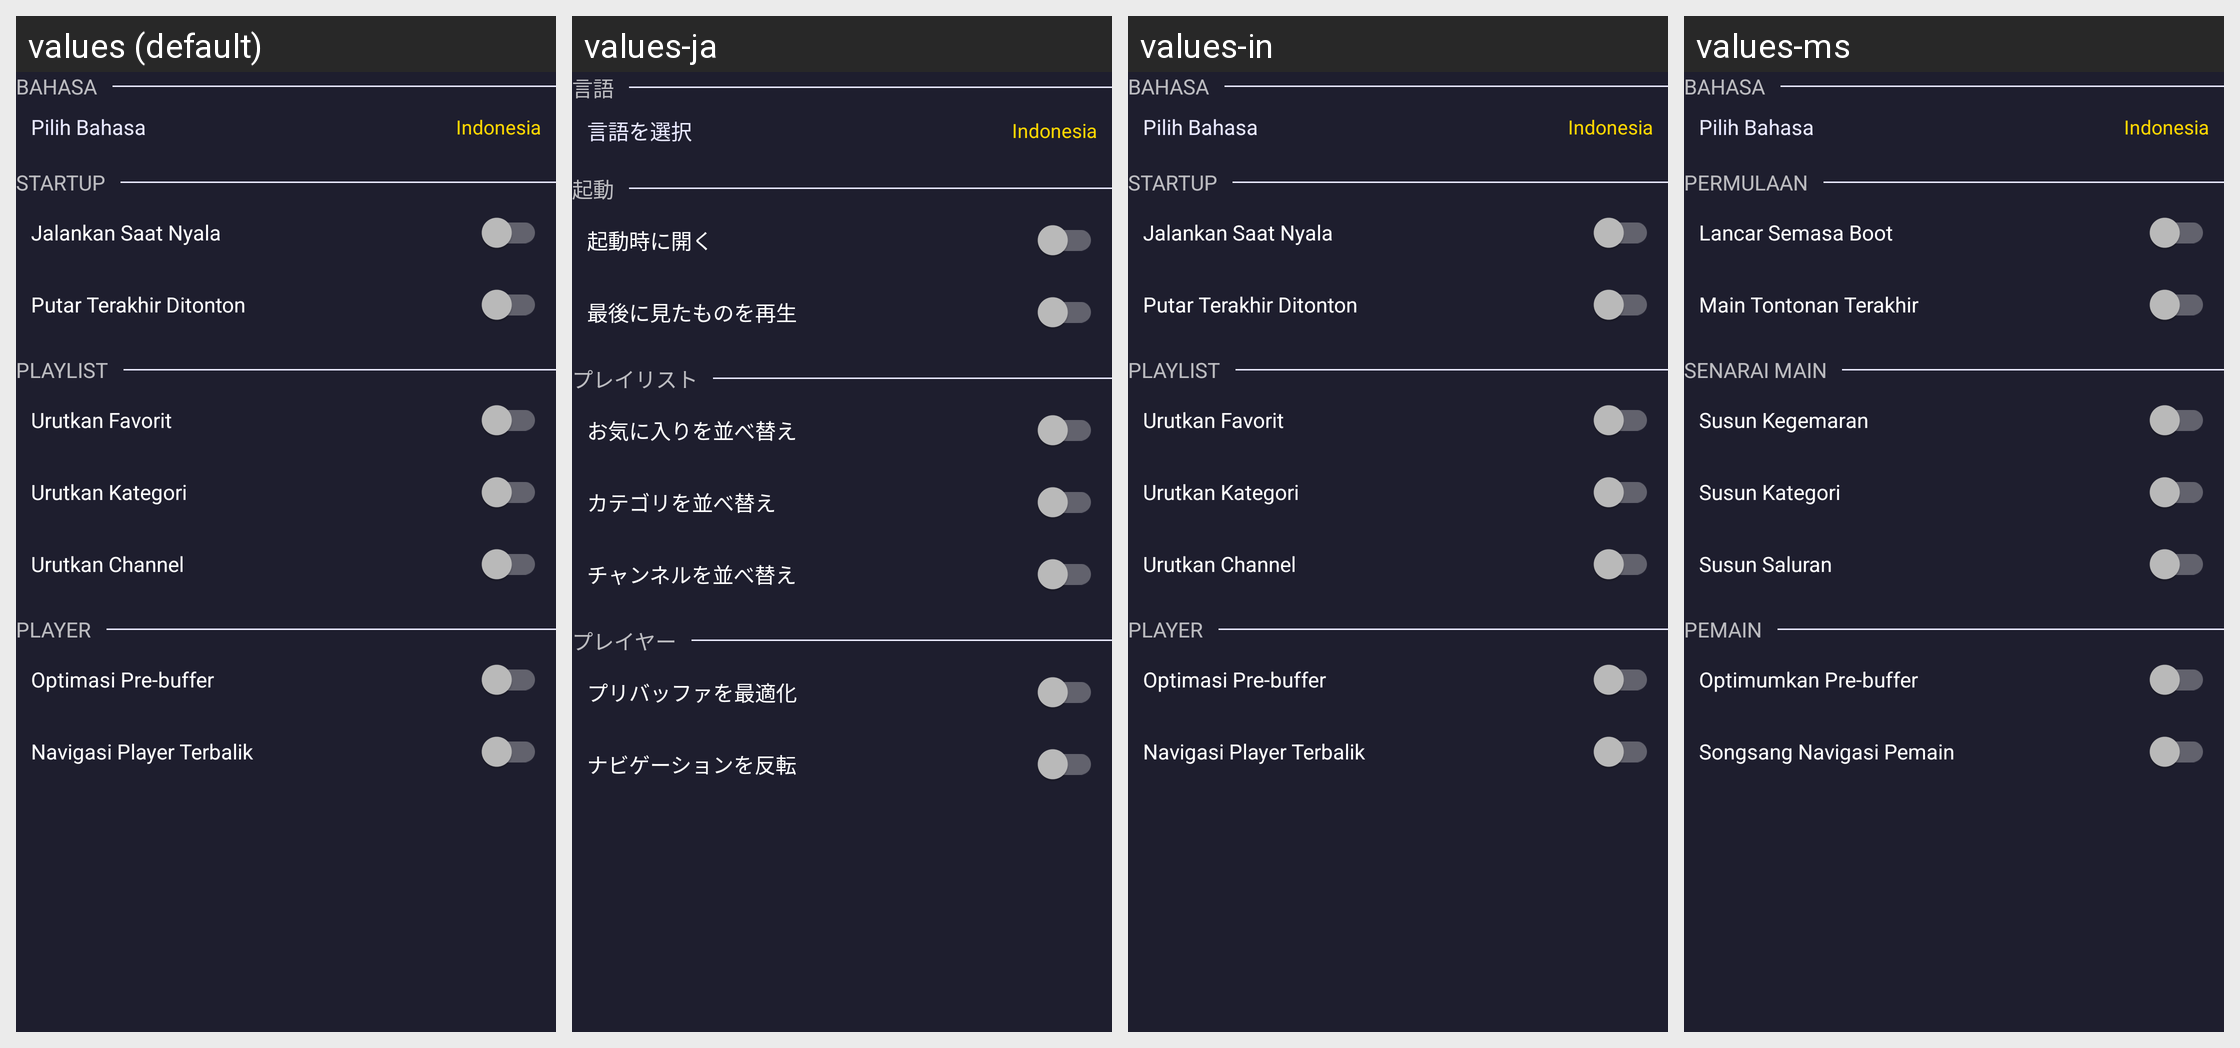

Translations of the strings shown on this Android screen, per locale in the grid:
Android screen res/layout/setting_app_fragment.xml rendered under 4 locales, left to right: values (default), values-ja, values-in, values-ms. Device: Nexus 5 (rendered at 1080×1920; each locale shown at half size, 540×960, under a caption strip naming it); theme AppTheme.
Other locales in the repository, not shown: values-en.
Strings drawn on this screen, with the default value and each locale's value (text and hints the layout hard-codes, and strings that could not be matched under every locale, appear in the picture but are not listed):

language
  values: Bahasa
  values-ja: 言語
  values-in: Bahasa
  values-ms: Bahasa

select_language
  values: Pilih Bahasa
  values-ja: 言語を選択
  values-in: Pilih Bahasa
  values-ms: Pilih Bahasa

startup
  values: Startup
  values-ja: 起動
  values-in: Startup
  values-ms: Permulaan

launch_at_boot
  values: Jalankan Saat Nyala
  values-ja: 起動時に開く
  values-in: Jalankan Saat Nyala
  values-ms: Lancar Semasa Boot

play_last_watched
  values: Putar Terakhir Ditonton
  values-ja: 最後に見たものを再生
  values-in: Putar Terakhir Ditonton
  values-ms: Main Tontonan Terakhir

playlist
  values: Playlist
  values-ja: プレイリスト
  values-in: Playlist
  values-ms: Senarai Main

sort_favorite
  values: Urutkan Favorit
  values-ja: お気に入りを並べ替え
  values-in: Urutkan Favorit
  values-ms: Susun Kegemaran

sort_category
  values: Urutkan Kategori
  values-ja: カテゴリを並べ替え
  values-in: Urutkan Kategori
  values-ms: Susun Kategori

sort_channel
  values: Urutkan Channel
  values-ja: チャンネルを並べ替え
  values-in: Urutkan Channel
  values-ms: Susun Saluran

player
  values: Player
  values-ja: プレイヤー
  values-in: Player
  values-ms: Pemain

optimize_prebuffer
  values: Optimasi Pre-buffer
  values-ja: プリバッファを最適化
  values-in: Optimasi Pre-buffer
  values-ms: Optimumkan Pre-buffer

reverse_player_navigation
  values: Navigasi Player Terbalik
  values-ja: ナビゲーションを反転
  values-in: Navigasi Player Terbalik
  values-ms: Songsang Navigasi Pemain
